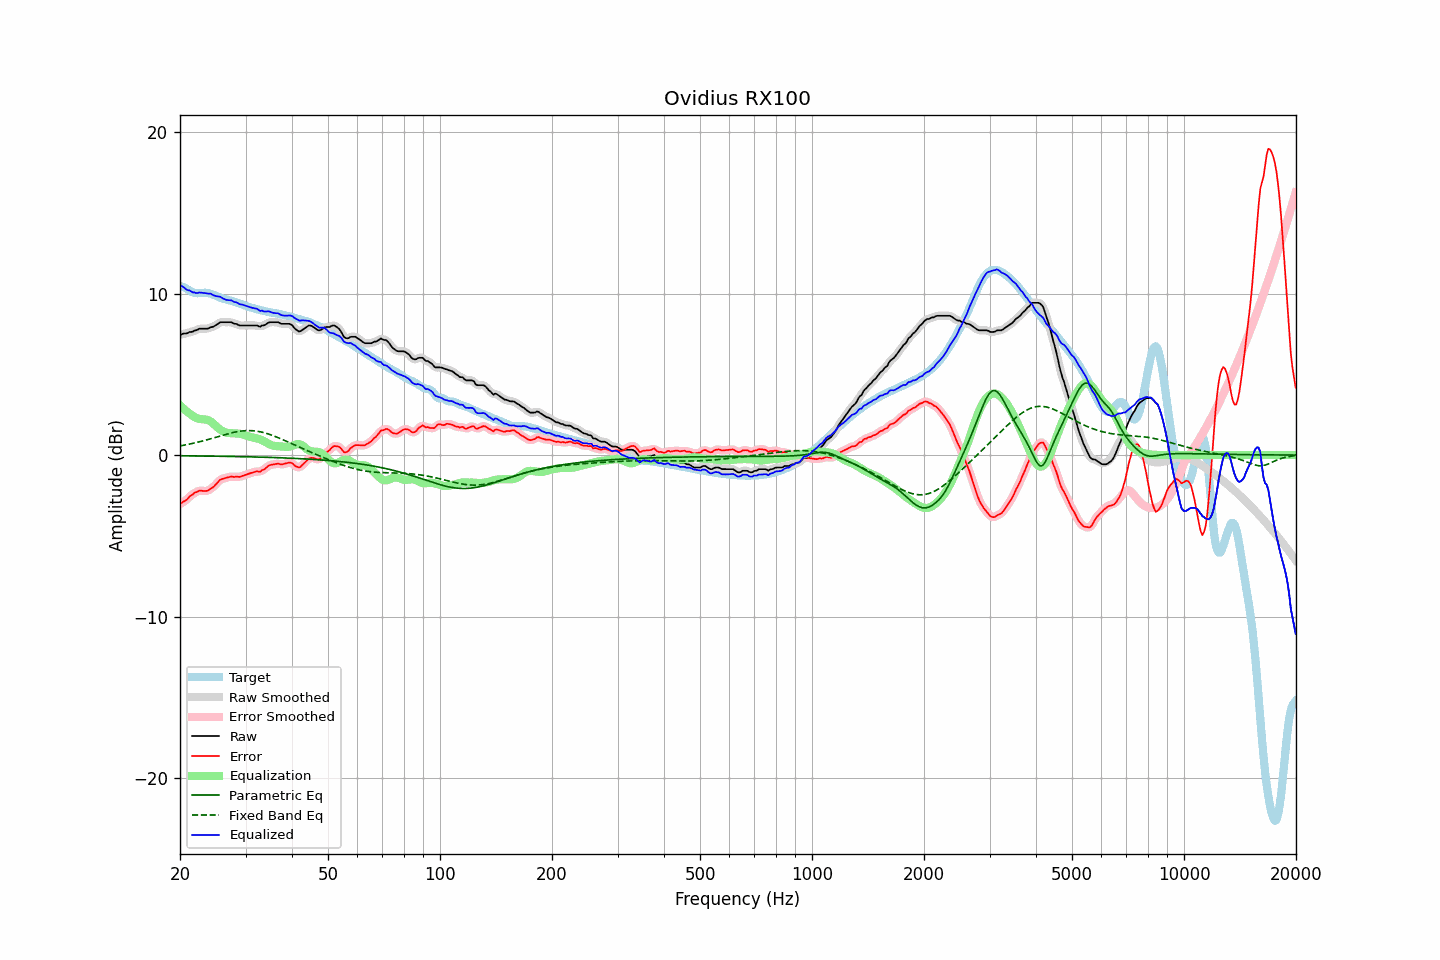

Values plotted in this chart, from the file beside it:
frequency, raw, error, smoothed, error_smoothed, equalization, parametric_eq, fixed_band_eq, equalized_raw, equalized_smoothed, target
20.00, 7.43, -3.04, 7.44, -3.03, 3.08, -0.04, 0.57, 10.51, 10.53, 10.47
20.20, 7.48, -2.97, 7.47, -2.98, 2.99, -0.04, 0.58, 10.46, 10.46, 10.45
20.40, 7.53, -2.89, 7.50, -2.91, 2.89, -0.05, 0.60, 10.42, 10.39, 10.41
20.61, 7.53, -2.84, 7.53, -2.84, 2.80, -0.05, 0.62, 10.33, 10.33, 10.37
20.81, 7.53, -2.78, 7.55, -2.76, 2.72, -0.05, 0.64, 10.25, 10.27, 10.31
21.02, 7.57, -2.68, 7.57, -2.67, 2.64, -0.05, 0.66, 10.21, 10.22, 10.25
21.23, 7.63, -2.56, 7.60, -2.59, 2.57, -0.05, 0.68, 10.20, 10.17, 10.19
21.44, 7.63, -2.50, 7.64, -2.49, 2.50, -0.05, 0.70, 10.13, 10.14, 10.13
21.66, 7.65, -2.44, 7.67, -2.42, 2.42, -0.05, 0.73, 10.07, 10.09, 10.09
21.87, 7.72, -2.33, 7.69, -2.36, 2.36, -0.05, 0.75, 10.08, 10.05, 10.05
22.09, 7.73, -2.30, 7.74, -2.29, 2.31, -0.05, 0.77, 10.03, 10.05, 10.03
22.31, 7.77, -2.26, 7.78, -2.24, 2.27, -0.06, 0.80, 10.04, 10.05, 10.02
22.54, 7.83, -2.20, 7.81, -2.22, 2.24, -0.06, 0.82, 10.07, 10.05, 10.03
22.76, 7.83, -2.21, 7.83, -2.21, 2.23, -0.06, 0.85, 10.06, 10.06, 10.04
22.99, 7.83, -2.22, 7.83, -2.21, 2.22, -0.06, 0.87, 10.05, 10.06, 10.05
23.22, 7.83, -2.23, 7.83, -2.23, 2.21, -0.06, 0.90, 10.04, 10.04, 10.05
23.45, 7.83, -2.22, 7.82, -2.23, 2.20, -0.06, 0.92, 10.03, 10.02, 10.05
23.69, 7.83, -2.21, 7.84, -2.20, 2.18, -0.06, 0.95, 10.01, 10.02, 10.04
23.92, 7.86, -2.16, 7.87, -2.16, 2.14, -0.06, 0.98, 10.00, 10.01, 10.02
24.16, 7.92, -2.08, 7.90, -2.10, 2.09, -0.07, 1.01, 10.00, 9.98, 10.00
24.40, 7.93, -2.03, 7.94, -2.03, 2.01, -0.07, 1.04, 9.94, 9.95, 9.96
24.65, 7.97, -1.95, 7.98, -1.95, 1.93, -0.07, 1.07, 9.89, 9.90, 9.92
24.89, 8.03, -1.85, 8.02, -1.85, 1.83, -0.07, 1.09, 9.86, 9.86, 9.88
25.14, 8.09, -1.74, 8.10, -1.74, 1.74, -0.07, 1.12, 9.83, 9.84, 9.83
25.39, 8.16, -1.63, 8.16, -1.63, 1.66, -0.07, 1.15, 9.82, 9.82, 9.79
25.65, 8.23, -1.52, 8.21, -1.54, 1.58, -0.07, 1.18, 9.81, 9.79, 9.75
25.91, 8.23, -1.49, 8.23, -1.48, 1.51, -0.08, 1.21, 9.74, 9.74, 9.72
26.16, 8.23, -1.45, 8.24, -1.45, 1.46, -0.08, 1.24, 9.69, 9.69, 9.68
26.43, 8.23, -1.43, 8.23, -1.43, 1.41, -0.08, 1.27, 9.64, 9.64, 9.66
26.69, 8.23, -1.40, 8.23, -1.40, 1.38, -0.08, 1.30, 9.61, 9.61, 9.63
26.96, 8.23, -1.38, 8.23, -1.37, 1.37, -0.08, 1.32, 9.60, 9.60, 9.60
27.23, 8.23, -1.35, 8.23, -1.35, 1.36, -0.08, 1.35, 9.59, 9.59, 9.58
27.50, 8.23, -1.32, 8.21, -1.34, 1.35, -0.09, 1.37, 9.58, 9.56, 9.55
27.77, 8.17, -1.35, 8.18, -1.34, 1.35, -0.09, 1.40, 9.52, 9.53, 9.52
28.05, 8.13, -1.36, 8.15, -1.34, 1.35, -0.09, 1.42, 9.47, 9.49, 9.49
28.33, 8.13, -1.32, 8.11, -1.35, 1.34, -0.09, 1.44, 9.47, 9.45, 9.45
28.62, 8.07, -1.34, 8.07, -1.35, 1.33, -0.09, 1.46, 9.41, 9.41, 9.42
28.90, 8.03, -1.35, 8.05, -1.34, 1.32, -0.10, 1.47, 9.35, 9.37, 9.38
29.19, 8.03, -1.32, 8.03, -1.32, 1.31, -0.10, 1.49, 9.33, 9.33, 9.35
29.48, 8.03, -1.28, 8.02, -1.29, 1.28, -0.10, 1.50, 9.31, 9.31, 9.31
29.78, 8.03, -1.25, 8.03, -1.25, 1.25, -0.10, 1.51, 9.28, 9.28, 9.28
30.08, 8.03, -1.22, 8.03, -1.22, 1.22, -0.10, 1.51, 9.25, 9.25, 9.24
30.38, 8.03, -1.18, 8.03, -1.18, 1.18, -0.11, 1.52, 9.21, 9.21, 9.21
30.68, 8.03, -1.15, 8.03, -1.15, 1.15, -0.11, 1.52, 9.18, 9.18, 9.18
30.99, 8.03, -1.11, 8.03, -1.11, 1.12, -0.11, 1.52, 9.15, 9.15, 9.14
31.30, 8.03, -1.08, 8.03, -1.08, 1.09, -0.11, 1.51, 9.12, 9.12, 9.11
31.61, 8.03, -1.05, 8.03, -1.05, 1.07, -0.12, 1.50, 9.10, 9.11, 9.08
31.93, 8.03, -1.03, 8.03, -1.03, 1.05, -0.12, 1.49, 9.08, 9.08, 9.06
32.24, 8.03, -1.00, 8.00, -1.03, 1.03, -0.12, 1.48, 9.06, 9.03, 9.03
32.57, 7.98, -1.03, 7.99, -1.02, 1.00, -0.12, 1.46, 8.98, 8.99, 9.01
32.89, 7.95, -1.03, 7.98, -1.00, 0.97, -0.13, 1.44, 8.92, 8.95, 8.98
33.22, 8.03, -0.93, 7.99, -0.96, 0.92, -0.13, 1.42, 8.95, 8.92, 8.96
33.55, 8.03, -0.90, 8.03, -0.90, 0.87, -0.13, 1.39, 8.90, 8.91, 8.93
33.89, 8.07, -0.84, 8.08, -0.82, 0.82, -0.14, 1.37, 8.89, 8.91, 8.91
34.23, 8.13, -0.75, 8.13, -0.75, 0.76, -0.14, 1.34, 8.90, 8.90, 8.89
34.57, 8.20, -0.66, 8.19, -0.68, 0.70, -0.14, 1.30, 8.91, 8.89, 8.87
34.92, 8.23, -0.62, 8.22, -0.62, 0.65, -0.15, 1.27, 8.88, 8.87, 8.85
35.27, 8.23, -0.60, 8.23, -0.59, 0.61, -0.15, 1.24, 8.84, 8.84, 8.83
35.62, 8.23, -0.58, 8.23, -0.58, 0.58, -0.15, 1.20, 8.81, 8.81, 8.81
35.97, 8.23, -0.56, 8.23, -0.56, 0.56, -0.16, 1.16, 8.79, 8.80, 8.79
... 635 more rows
